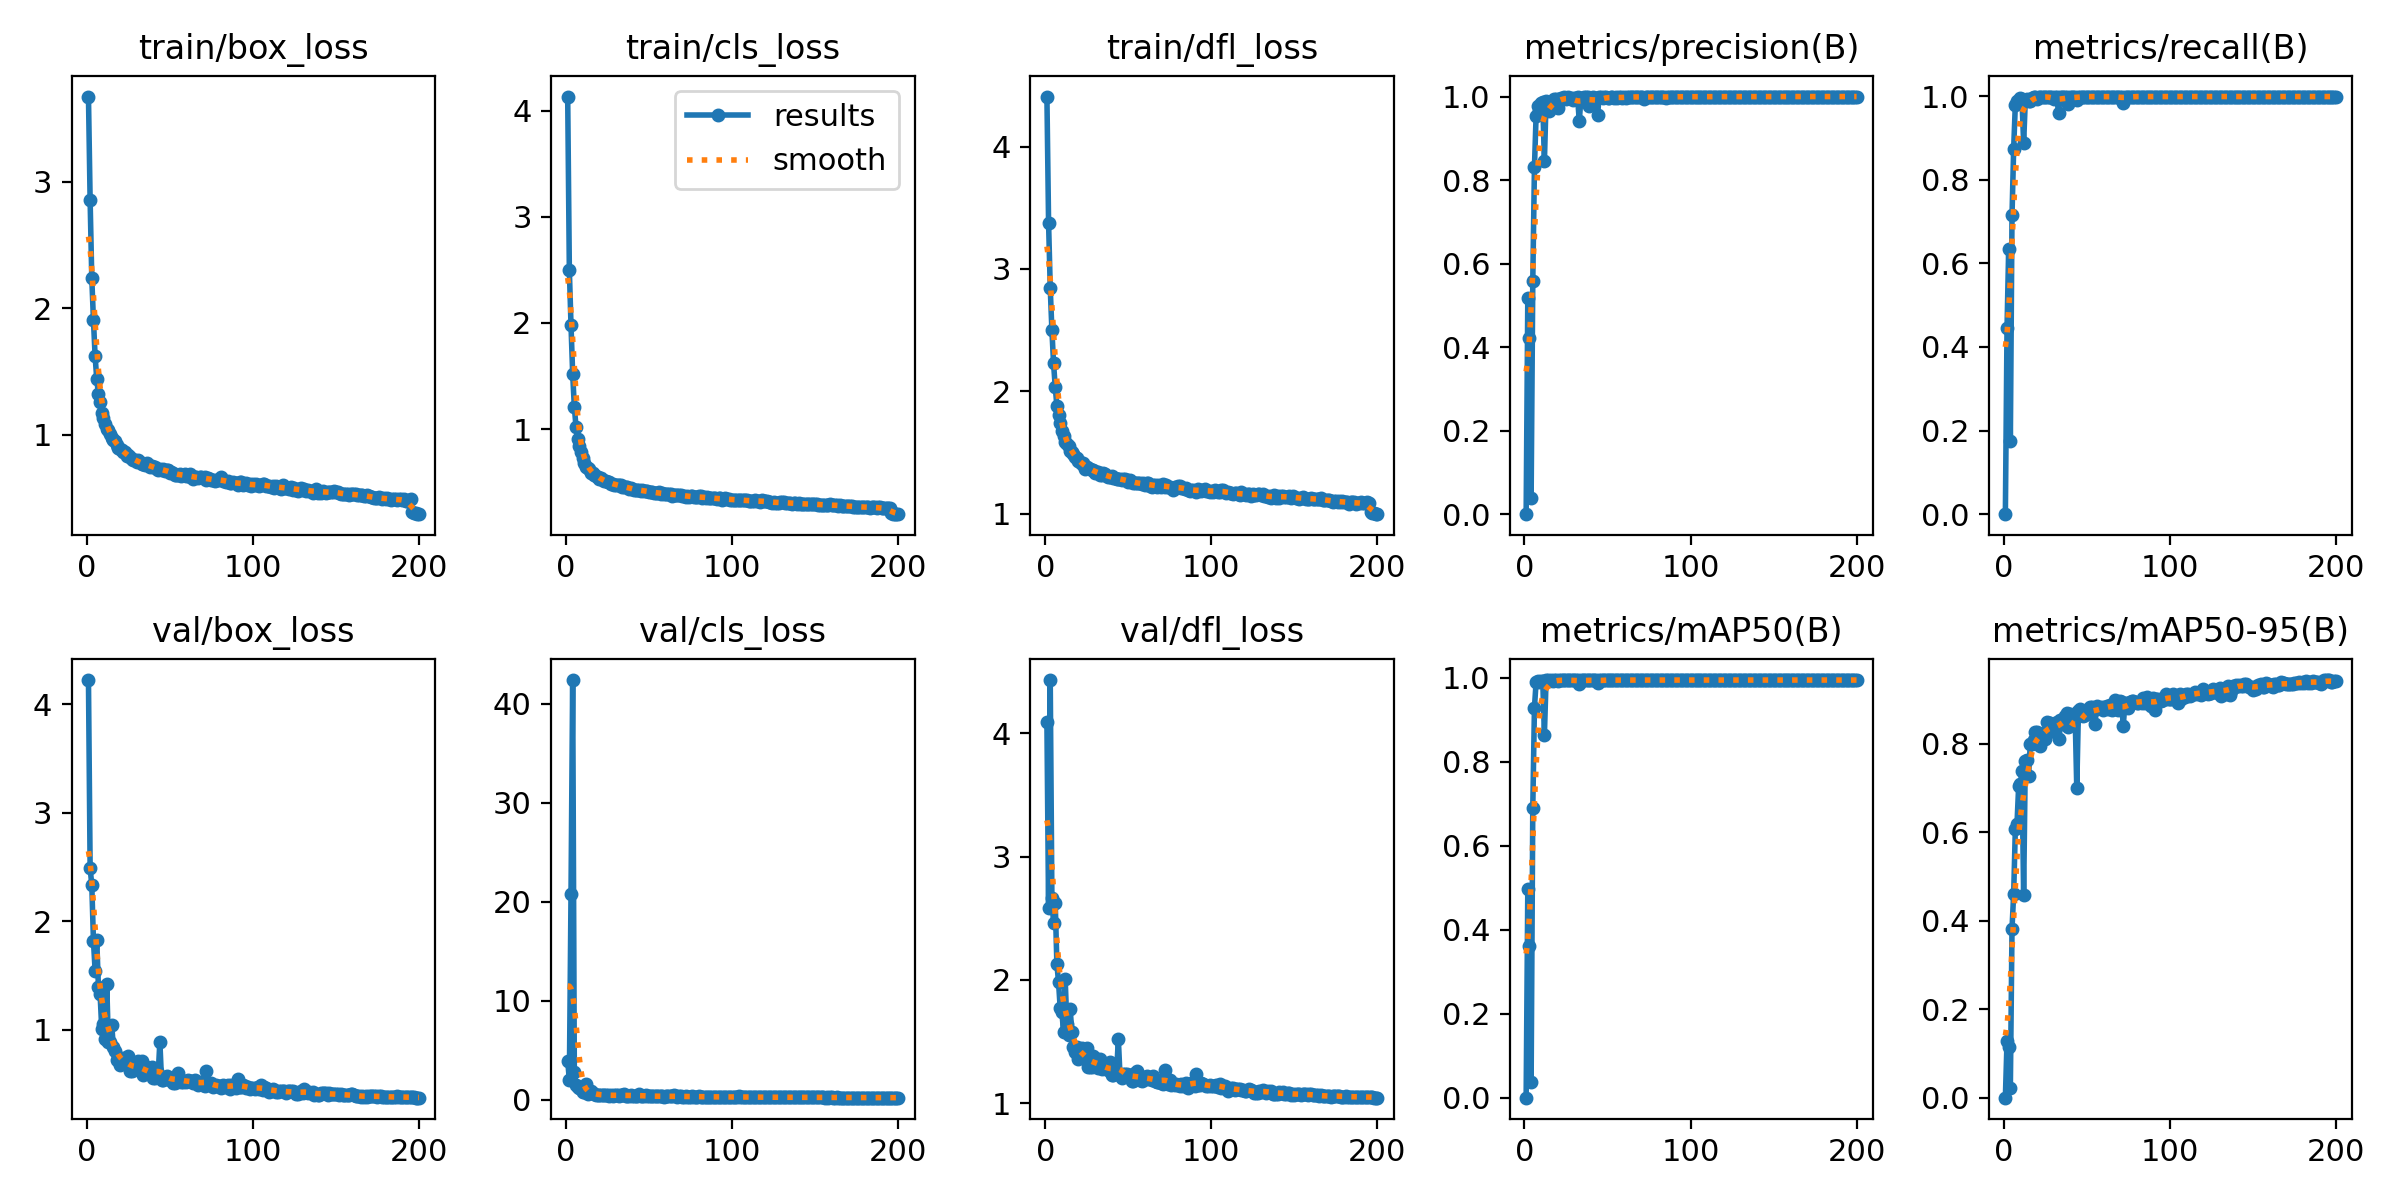

Values plotted in this chart, from the file beside it:
epoch, time, train/box_loss, train/cls_loss, train/dfl_loss, metrics/precision(B), metrics/recall(B), metrics/mAP50(B), metrics/mAP50-95(B), val/box_loss, val/cls_loss, val/dfl_loss, lr/pg0, lr/pg1, lr/pg2
1, 54.43, 3.675, 4.135, 4.409, 0, 0, 0, 0, 4.221, 3.941, 4.087, 0.07042, 0.003286, 0.003286
2, 88.94, 2.853, 2.495, 3.377, 0.5182, 0.4449, 0.4965, 0.1271, 2.488, 1.957, 2.58, 0.04039, 0.006587, 0.006587
3, 122.9, 2.237, 1.978, 2.846, 0.4215, 0.6352, 0.3624, 0.1149, 2.334, 20.78, 4.43, 0.01032, 0.009855, 0.009855
4, 157, 1.906, 1.52, 2.501, 0.03871, 0.1739, 0.03729, 0.02151, 1.82, 42.41, 2.663, 0.009851, 0.009851, 0.009851
5, 191.2, 1.621, 1.211, 2.229, 0.5589, 0.7147, 0.6902, 0.3822, 1.545, 2.83, 2.46, 0.009802, 0.009802, 0.009802
6, 225.1, 1.441, 1.021, 2.038, 0.8308, 0.8746, 0.9293, 0.4613, 1.822, 1.448, 2.626, 0.009753, 0.009753, 0.009753
7, 259.4, 1.319, 0.9031, 1.881, 0.9545, 0.9798, 0.9902, 0.6065, 1.395, 1.31, 2.131, 0.009703, 0.009703, 0.009703
8, 293, 1.257, 0.8363, 1.809, 0.9769, 0.9873, 0.9931, 0.6184, 1.329, 1.143, 1.984, 0.009654, 0.009654, 0.009654
9, 327.1, 1.17, 0.7802, 1.738, 0.9663, 0.9905, 0.9912, 0.7037, 1.008, 1.019, 1.77, 0.009604, 0.009604, 0.009604
10, 361.1, 1.134, 0.7272, 1.676, 0.9846, 0.9958, 0.9935, 0.708, 1.056, 0.7555, 1.743, 0.009555, 0.009555, 0.009555
11, 395.1, 1.083, 0.677, 1.632, 0.9873, 0.9929, 0.9937, 0.7374, 0.9119, 0.7637, 1.582, 0.009505, 0.009505, 0.009505
12, 429.6, 1.044, 0.6465, 1.583, 0.8445, 0.8867, 0.8652, 0.4577, 1.419, 1.55, 2.006, 0.009456, 0.009456, 0.009456
13, 464.7, 1.036, 0.6348, 1.571, 0.9904, 0.9889, 0.9946, 0.7606, 0.8844, 0.5864, 1.646, 0.009406, 0.009406, 0.009406
14, 500, 1.007, 0.6218, 1.554, 0.9832, 0.9938, 0.9944, 0.7637, 0.8858, 0.6698, 1.555, 0.009357, 0.009357, 0.009357
15, 535.4, 0.9708, 0.5887, 1.513, 0.9662, 0.9873, 0.992, 0.7279, 1.047, 0.8156, 1.764, 0.009307, 0.009307, 0.009307
16, 570, 0.9608, 0.5815, 1.507, 0.9852, 0.9886, 0.9939, 0.7988, 0.8378, 0.6133, 1.58, 0.009258, 0.009258, 0.009258
17, 604.3, 0.949, 0.5712, 1.488, 0.9851, 0.9947, 0.9938, 0.7986, 0.8014, 0.5699, 1.461, 0.009208, 0.009208, 0.009208
18, 639.1, 0.923, 0.5605, 1.462, 0.9947, 0.9976, 0.9948, 0.809, 0.7226, 0.4784, 1.414, 0.009158, 0.009158, 0.009158
19, 674.1, 0.8964, 0.5465, 1.452, 0.9947, 0.9983, 0.9948, 0.8258, 0.7433, 0.4825, 1.46, 0.009109, 0.009109, 0.009109
20, 709, 0.8865, 0.5338, 1.427, 0.973, 0.9931, 0.9937, 0.826, 0.6727, 0.4992, 1.359, 0.009059, 0.009059, 0.009059
21, 743.5, 0.881, 0.5341, 1.422, 0.9944, 0.9979, 0.9947, 0.8219, 0.7301, 0.4734, 1.403, 0.00901, 0.00901, 0.00901
22, 778.4, 0.8632, 0.5212, 1.409, 0.9958, 0.9988, 0.9942, 0.7955, 0.7356, 0.4666, 1.447, 0.00896, 0.00896, 0.00896
23, 812.7, 0.86, 0.5133, 1.416, 0.9953, 0.9989, 0.9945, 0.8123, 0.7133, 0.4426, 1.426, 0.008911, 0.008911, 0.008911
24, 846.8, 0.8303, 0.5059, 1.369, 0.9979, 0.9981, 0.9949, 0.8249, 0.6923, 0.4237, 1.361, 0.008861, 0.008861, 0.008861
25, 881.5, 0.8372, 0.499, 1.384, 0.9933, 0.9979, 0.9949, 0.8116, 0.7572, 0.4757, 1.447, 0.008812, 0.008812, 0.008812
26, 915.6, 0.8266, 0.5013, 1.37, 0.9985, 0.9989, 0.9947, 0.8494, 0.6207, 0.3984, 1.298, 0.008762, 0.008762, 0.008762
27, 949.5, 0.8094, 0.4787, 1.363, 0.9971, 0.9989, 0.995, 0.8465, 0.6188, 0.4097, 1.294, 0.008713, 0.008713, 0.008713
28, 984.1, 0.8029, 0.4838, 1.357, 0.9974, 0.9989, 0.9949, 0.8476, 0.6298, 0.405, 1.298, 0.008663, 0.008663, 0.008663
29, 1018, 0.8027, 0.4755, 1.36, 0.9926, 0.9979, 0.9948, 0.833, 0.6832, 0.4832, 1.387, 0.008614, 0.008614, 0.008614
30, 1052, 0.7865, 0.4728, 1.332, 0.9958, 0.9937, 0.9943, 0.8415, 0.6484, 0.4215, 1.314, 0.008564, 0.008564, 0.008564
31, 1086, 0.7968, 0.4774, 1.343, 0.9975, 0.9979, 0.9944, 0.8256, 0.7153, 0.4304, 1.362, 0.008515, 0.008515, 0.008515
32, 1121, 0.7831, 0.4711, 1.337, 0.9979, 0.9989, 0.995, 0.8492, 0.6311, 0.3801, 1.289, 0.008466, 0.008466, 0.008466
33, 1154, 0.7699, 0.4715, 1.32, 0.9406, 0.9597, 0.9857, 0.8107, 0.7093, 0.502, 1.363, 0.008416, 0.008416, 0.008416
34, 1189, 0.7664, 0.455, 1.319, 0.9968, 0.9989, 0.9948, 0.853, 0.5859, 0.4223, 1.278, 0.008367, 0.008367, 0.008367
35, 1223, 0.7645, 0.4537, 1.331, 0.9971, 0.9989, 0.9946, 0.8456, 0.6077, 0.5518, 1.289, 0.008317, 0.008317, 0.008317
36, 1258, 0.7755, 0.4542, 1.321, 0.9994, 0.9989, 0.995, 0.8516, 0.6557, 0.374, 1.307, 0.008268, 0.008268, 0.008268
37, 1293, 0.7616, 0.453, 1.309, 0.9987, 0.9989, 0.9948, 0.8626, 0.5983, 0.3692, 1.279, 0.008218, 0.008218, 0.008218
38, 1328, 0.7441, 0.4366, 1.3, 0.9978, 0.9989, 0.9948, 0.8692, 0.5889, 0.373, 1.27, 0.008169, 0.008169, 0.008169
39, 1363, 0.7515, 0.4465, 1.302, 0.9763, 0.982, 0.9941, 0.8384, 0.6544, 0.4843, 1.332, 0.008119, 0.008119, 0.008119
40, 1397, 0.7413, 0.436, 1.305, 0.9959, 0.9989, 0.9949, 0.8676, 0.5547, 0.3433, 1.23, 0.00807, 0.00807, 0.00807
41, 1432, 0.7442, 0.4285, 1.294, 0.9999, 0.9989, 0.995, 0.8661, 0.5512, 0.3566, 1.233, 0.00802, 0.00802, 0.00802
42, 1468, 0.7332, 0.4247, 1.293, 0.9975, 0.9989, 0.9949, 0.8454, 0.6208, 0.3873, 1.274, 0.007971, 0.007971, 0.007971
43, 1503, 0.7224, 0.4246, 1.286, 0.9966, 0.9989, 0.995, 0.8671, 0.592, 0.3625, 1.248, 0.007921, 0.007921, 0.007921
44, 1538, 0.7311, 0.4271, 1.284, 0.956, 0.991, 0.9872, 0.6998, 0.8894, 0.6095, 1.526, 0.007872, 0.007872, 0.007872
45, 1574, 0.7247, 0.4202, 1.28, 0.9999, 0.9989, 0.995, 0.875, 0.5349, 0.3298, 1.23, 0.007822, 0.007822, 0.007822
46, 1609, 0.7269, 0.4212, 1.278, 0.9995, 0.9989, 0.995, 0.8793, 0.532, 0.3351, 1.205, 0.007772, 0.007772, 0.007772
47, 1645, 0.7125, 0.4178, 1.282, 0.9966, 0.9989, 0.995, 0.8684, 0.553, 0.3449, 1.241, 0.007723, 0.007723, 0.007723
48, 1681, 0.7239, 0.4186, 1.282, 0.9979, 0.9989, 0.9949, 0.8634, 0.5732, 0.4168, 1.239, 0.007673, 0.007673, 0.007673
49, 1717, 0.7226, 0.417, 1.276, 0.9988, 0.9989, 0.9949, 0.8653, 0.5523, 0.3265, 1.236, 0.007624, 0.007624, 0.007624
50, 1753, 0.7002, 0.4064, 1.261, 0.9965, 0.9989, 0.9946, 0.8704, 0.5408, 0.3383, 1.227, 0.007574, 0.007574, 0.007574
51, 1788, 0.7046, 0.4087, 1.272, 0.9973, 0.9989, 0.995, 0.8769, 0.5494, 0.3491, 1.228, 0.007525, 0.007525, 0.007525
52, 1825, 0.6965, 0.405, 1.261, 0.9989, 0.9989, 0.995, 0.8821, 0.513, 0.3219, 1.185, 0.007476, 0.007476, 0.007476
53, 1861, 0.6804, 0.3984, 1.254, 0.9981, 0.9989, 0.9947, 0.8842, 0.5123, 0.321, 1.181, 0.007426, 0.007426, 0.007426
54, 1897, 0.6858, 0.3987, 1.252, 0.9962, 0.9989, 0.9945, 0.873, 0.573, 0.3305, 1.25, 0.007377, 0.007377, 0.007377
55, 1933, 0.6824, 0.3998, 1.25, 0.9983, 0.9989, 0.9945, 0.8455, 0.599, 0.4069, 1.263, 0.007327, 0.007327, 0.007327
56, 1969, 0.6909, 0.4041, 1.251, 0.9972, 0.9979, 0.9947, 0.8855, 0.5298, 0.3134, 1.225, 0.007278, 0.007278, 0.007278
57, 2006, 0.6769, 0.3898, 1.248, 0.9978, 0.9989, 0.9949, 0.8805, 0.5153, 0.3284, 1.192, 0.007228, 0.007228, 0.007228
58, 2042, 0.6783, 0.3927, 1.246, 0.9986, 0.9989, 0.995, 0.8812, 0.5155, 0.3213, 1.18, 0.007178, 0.007178, 0.007178
59, 2078, 0.6875, 0.3924, 1.254, 0.9968, 0.9988, 0.995, 0.8839, 0.5234, 0.3053, 1.217, 0.007129, 0.007129, 0.007129
60, 2115, 0.6766, 0.3926, 1.231, 0.9977, 0.9989, 0.9947, 0.8769, 0.5161, 0.3135, 1.196, 0.007079, 0.007079, 0.007079
... 140 more rows
